Run: headless pygame with SDL's dummy video driver; simulated clock (each Clock.tick advances the game by its frame time, no real sleeping); random seed 0; keys injected as events and as key.get_pressed() state; no mouse input; restart key RETURN tapped at the start of phases 3 and 4.
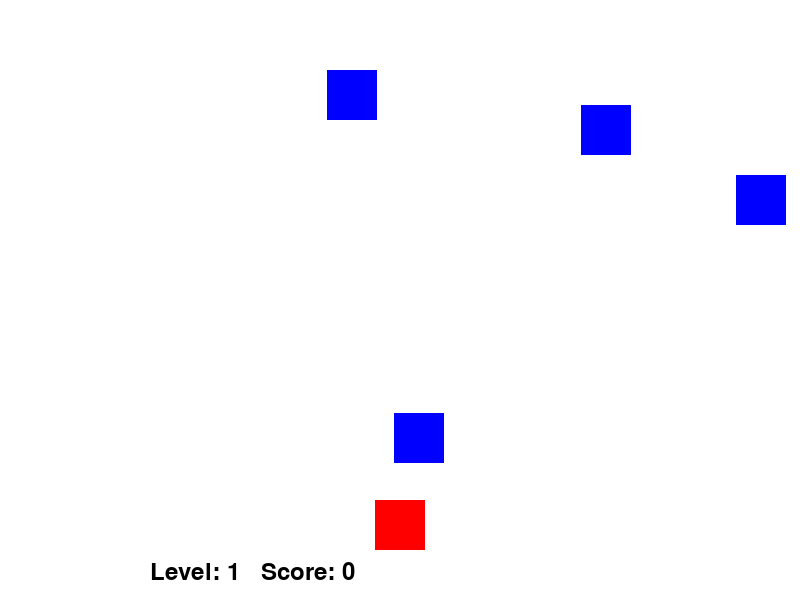
Frame 1 of 2 · flips 1–60 · no input
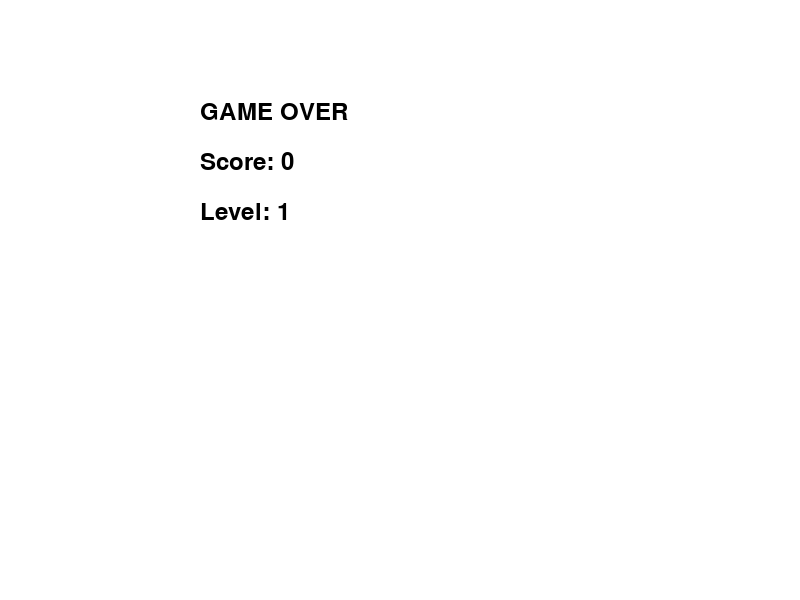
Frame 2 of 2 · flips 61–180 · tapped SPACE, RETURN · held RIGHT (→), D

The pygame program that drew these frames:

import pygame
import random
import sys

pygame.init()

WIDTH = 800
HEIGHT = 600
BACKGROUND_COLOR = (255,255,255)
SCORE_COLOR = (0,0,0)
PLAYER_COLOR = (255,0,0)
PLAYER_SIZE = 50
PLAYER_POS = [((WIDTH-PLAYER_SIZE)/2),HEIGHT-2*PLAYER_SIZE]

ENEMY_COLOR = (0,0,255)
ENEMY_SIZE = 50
ENEMY_POS = [random.randint(0, WIDTH-ENEMY_SIZE), 0]
ENEMY_SPEED = 7

ENEMY_LIST = [ENEMY_POS]

score = 0
level = 1
screen = pygame.display.set_mode((WIDTH, HEIGHT))
clock = pygame.time.Clock()
myfont = pygame.font.SysFont("Lithos Pro", 35)
game_over = False
exit_game = False

def level_up():
    global score
    global level
    global ENEMY_SPEED
    if (score+ENEMY_SPEED)%50 == 0:
        ENEMY_SPEED += 1
        level += 1

def drop_enemies(enemy_list):
    delay = random.random()
    if len(enemy_list) < 10 and delay < 0.1:
        x_pos = random.randint(0, WIDTH-ENEMY_SIZE)
        y_pos = 0
        enemy_list.append([x_pos,y_pos])

def draw_enemies(enemy_list):
    for enemy_pos in enemy_list:
        pygame.draw.rect(screen, ENEMY_COLOR, (enemy_pos[0], enemy_pos[1], ENEMY_SIZE, ENEMY_SIZE))

def update_enemies_positions(enemy_list):
    global score
    for index, enemy_pos in enumerate(enemy_list):
        if enemy_pos[1] >= 0 and enemy_pos[1] < HEIGHT:
            enemy_pos[1] += ENEMY_SPEED
        else:
            enemy_list.pop(index)
            score += 1

def detect_collision(player_pos, enemy_list):
    
    for enemy_pos in enemy_list:
        px = player_pos[0]
        py = player_pos[1]
        ps = PLAYER_SIZE
        
        ex = enemy_pos[0]
        ey = enemy_pos[1]
        es = ENEMY_SIZE

        if (px <= ex+es and ex < px+ps) and (py <= ey+es and ey < py+ps):
            return True

    return False

while not game_over:

    for event in pygame.event.get():
        if event.type == pygame.QUIT:
            sys.exit(None)

        if event.type == pygame.KEYDOWN:
            x = PLAYER_POS[0]
            y = PLAYER_POS[1]

            if event.key == pygame.K_LEFT:
                x -= PLAYER_SIZE
            elif event.key == pygame.K_RIGHT:
                x += PLAYER_SIZE

            PLAYER_POS = [x,y]

    screen.fill(BACKGROUND_COLOR)

    drop_enemies(ENEMY_LIST)
    draw_enemies(ENEMY_LIST)
    update_enemies_positions(ENEMY_LIST)

    pygame.draw.rect(screen, PLAYER_COLOR, (PLAYER_POS[0], PLAYER_POS[1], PLAYER_SIZE, PLAYER_SIZE))

    if detect_collision(PLAYER_POS, ENEMY_LIST):
        print("Bum! Collided!!")
        game_over = True
    level_up()

    text = "Level: " + str(level) + "   Score: " + str(score)
    label = myfont.render(text, 1, SCORE_COLOR)
    screen.blit(label,(150, HEIGHT-40))

    clock.tick(30)
    pygame.display.update()

while not exit_game:
    screen.fill(BACKGROUND_COLOR)
    for event in pygame.event.get():
        if event.type == pygame.QUIT:
            sys.exit(None)

        if event.type == pygame.KEYDOWN:

            if event.key == pygame.K_RETURN or event.key == pygame.K_ESCAPE:
                exit_game = True
            
    line1 = "GAME OVER"
    line2 = "Score: " + str(score)
    line3 = "Level: " +  str(level)
    label1 = myfont.render(line1, 1, SCORE_COLOR)
    label2 = myfont.render(line2, 1, SCORE_COLOR)
    label3 = myfont.render(line3, 1, SCORE_COLOR)
    screen.blit(label1,(200, 100))
    screen.blit(label2,(200, 150))
    screen.blit(label3,(200, 200))
    pygame.display.update()
